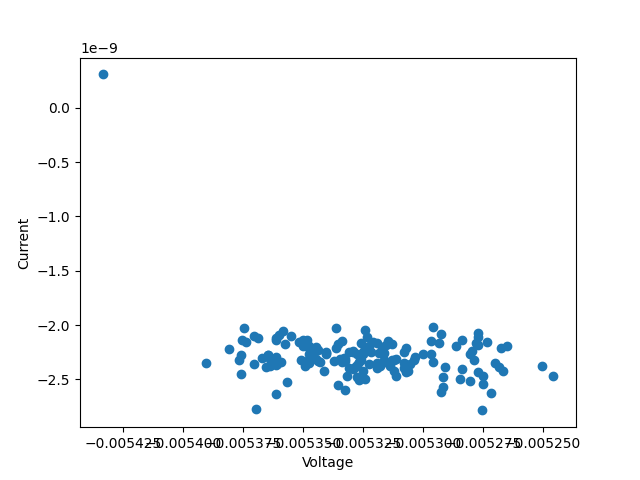

The file beside this chart, header and first rows:
Thu Jun 22 14:05:23 2023
Cyclic Voltammetry
File: examples/cv_example.csv
Data Source: KBIO Potentiostat
Instrument Model: VSP
Header:
Note:
Init E (V) = -0.01
High E (V) = -0.01
Low E (V) = -0.01
Scan Rate (V/s) = 0.500
Segment = 6
Sample Interval (V) = 1.000e-02
Potential/V, Current/A
-5.434e-03, 3.074e-10
-5.327e-03, -2.480e-09
-5.331e-03, -2.472e-09
-5.333e-03, -2.310e-09
-5.325e-03, -2.244e-09
-5.327e-03, -2.507e-09
-5.345e-03, -2.221e-09
-5.377e-03, -2.321e-09
-5.325e-03, -2.422e-09
-5.348e-03, -2.190e-09
-5.355e-03, -2.098e-09
-5.374e-03, -2.028e-09
-5.369e-03, -2.117e-09
-5.361e-03, -2.360e-09
-5.340e-03, -2.267e-09
-5.370e-03, -2.360e-09
-5.313e-03, -2.175e-09
-5.362e-03, -2.132e-09
-5.374e-03, -2.159e-09
-5.381e-03, -2.221e-09
-5.344e-03, -2.225e-09
-5.327e-03, -2.264e-09
-5.376e-03, -2.453e-09
-5.336e-03, -2.209e-09
-5.365e-03, -2.271e-09
-5.323e-03, -2.356e-09
-5.314e-03, -2.372e-09
-5.329e-03, -2.244e-09
-5.376e-03, -2.271e-09
-5.365e-03, -2.275e-09
-5.357e-03, -2.171e-09
-5.375e-03, -2.140e-09
-5.359e-03, -2.341e-09
-5.346e-03, -2.291e-09
-5.319e-03, -2.345e-09
-5.306e-03, -2.360e-09
-5.362e-03, -2.117e-09
-5.326e-03, -2.321e-09
-5.351e-03, -2.155e-09
-5.329e-03, -2.240e-09
-5.348e-03, -2.264e-09
-5.324e-03, -2.209e-09
-5.328e-03, -2.387e-09
-5.343e-03, -2.341e-09
-5.312e-03, -2.321e-09
-5.313e-03, -2.325e-09
-5.314e-03, -2.144e-09
... 112 more rows
